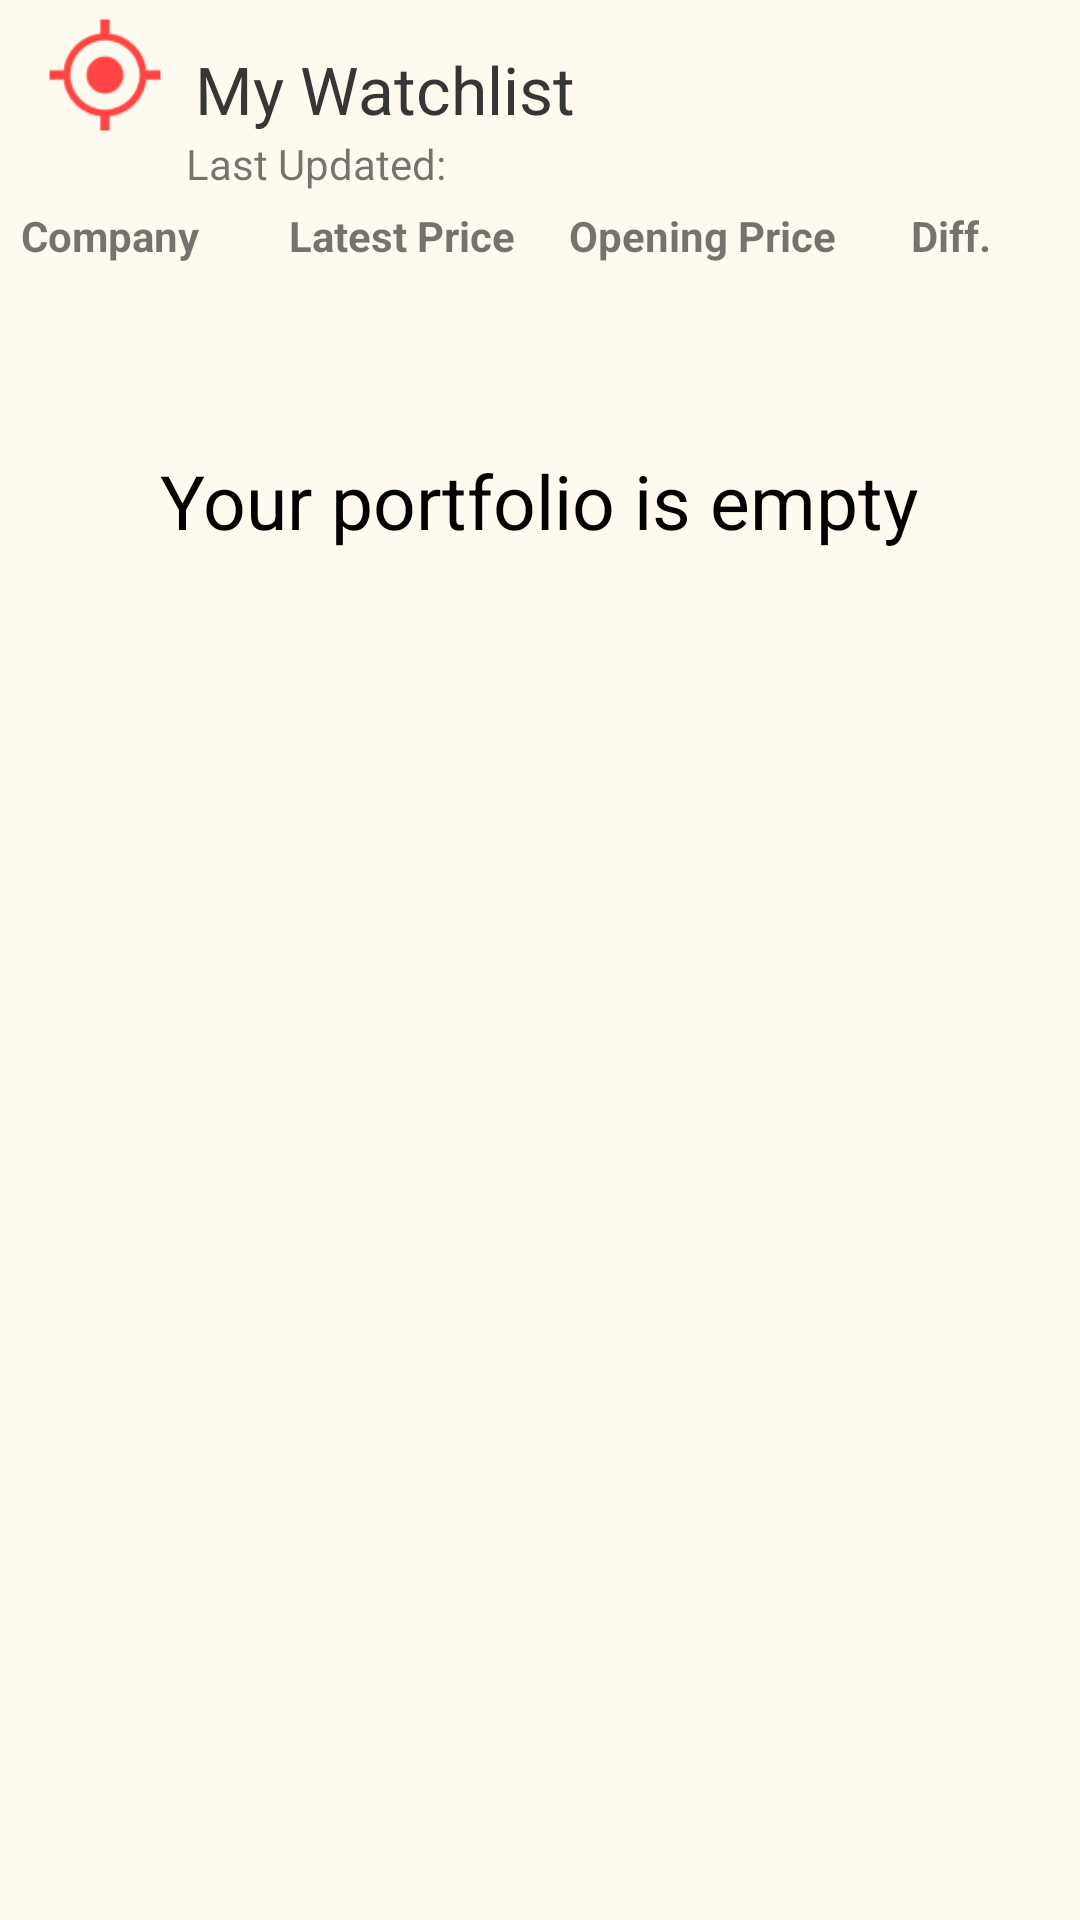

Produce the Android XML layout that renders to this screen, including the resource entries it uses.
<!-- AndroidManifest.xml: application theme AppTheme -->
<!-- res/layout/activity_home.xml -->
<?xml version="1.0" encoding="utf-8"?>
<RelativeLayout android:layout_width="match_parent"
    android:layout_height="wrap_content"
    xmlns:app="http://schemas.android.com/apk/res-auto"
    android:id="@+id/homelistview"
    android:background="#fffaef"
    android:layout_below="@+id/buttons"
    android:layout_gravity="right|left"


    xmlns:android="http://schemas.android.com/apk/res/android">

    <ListView
        android:layout_width="wrap_content"
        android:layout_height="wrap_content"
        android:id="@+id/listView_home"
        android:layout_alignParentLeft="true"
        android:layout_alignParentStart="true"
        android:layout_below="@+id/textView_company" />
    <TextView android:id="@android:id/empty"
        android:layout_width="wrap_content"
        android:layout_height="wrap_content"
        android:layout_below="@+id/editText_search"
        android:layout_marginTop="150dp"
        android:text="Your portfolio is empty"
        android:textColor="#000000"
        android:layout_centerHorizontal="true"
        android:textSize="25sp"/>
    <ImageView
        android:layout_width="50dp"
        android:layout_height="50dp"
        android:id="@+id/imageView3"
        android:src="@drawable/ic_mywatchlist"
        android:layout_marginLeft="10dp"
        android:layout_marginTop="0dp"/>

    <TextView
        android:layout_width="wrap_content"
        android:layout_height="50dp"
        android:textAppearance="?android:attr/textAppearanceLarge"
        android:text="My Watchlist"
        android:id="@+id/textView12"
        android:textColor="#363636"
        android:layout_toRightOf="@id/imageView3"
        android:layout_toEndOf="@id/imageView3"
        android:layout_marginLeft="5dp"
        android:layout_marginStart="5dp"
        android:layout_marginTop="15dp"/>

    <TextView
        android:layout_width="wrap_content"
        android:layout_height="wrap_content"
        android:text="Company"
        android:id="@+id/textView_company"
        android:layout_below="@+id/textView_datelabel"
        android:layout_marginTop="5dp"
        android:layout_marginLeft="7dp"
        android:textStyle="bold" />

    <TextView
        android:layout_width="wrap_content"
        android:layout_height="wrap_content"
        android:text="Latest Price"
        android:id="@+id/textView_last"
        android:layout_below="@+id/textView_datelabel"
        android:layout_marginTop="5dp"
        android:layout_toRightOf="@+id/textView_company"
        android:layout_toEndOf="@+id/textView_company"
        android:layout_marginLeft="30dp"
        android:textStyle="bold"/>

    <TextView
        android:layout_width="wrap_content"
        android:layout_height="wrap_content"
        android:text="Opening Price"
        android:id="@+id/textView_open"
        android:layout_below="@+id/textView_datelabel"
        android:layout_marginTop="5dp"
        android:layout_toRightOf="@+id/textView_last"
        android:layout_toEndOf="@+id/textView_last"
        android:layout_marginLeft="18dp"
        android:textStyle="bold"/>

    <TextView
        android:layout_width="wrap_content"
        android:layout_height="wrap_content"
        android:text="Diff."
        android:id="@+id/textView_diff"
        android:layout_below="@+id/textView_datelabel"
        android:layout_marginTop="5dp"
        android:layout_toRightOf="@+id/textView_open"
        android:layout_toEndOf="@+id/textView_open"
        android:layout_marginLeft="28dp"
        android:layout_marginStart="25dp"
        android:textStyle="bold"/>
    <TextView
        android:layout_width="wrap_content"
        android:layout_height="wrap_content"
        android:text="Last Updated:"
        android:id="@+id/textView_datelabel"
        android:layout_marginTop="45dp"
        android:layout_marginLeft="62dp"

        />
    <TextView
        android:layout_width="wrap_content"
        android:layout_height="wrap_content"
        android:text=""
        android:id="@+id/textView_date"
        android:layout_marginTop="45dp"
        android:layout_marginLeft="170dp"

        />



</RelativeLayout>
<!-- resources referenced by this layout -->
<resources>
  <!-- drawable ic_mywatchlist: png bitmap (drawable, 2473 bytes) -->
  <style name="AppTheme" parent="AppTheme.Base" />
  <style name="AppTheme.Base" parent="Theme.AppCompat.Light.NoActionBar">
          
          <item name="colorPrimary">#3F51B5</item>
          
          <item name="colorPrimaryDark">#3949AB</item>
          
          <item name="colorAccent">#00B0FF</item>
          
      </style>
</resources>
